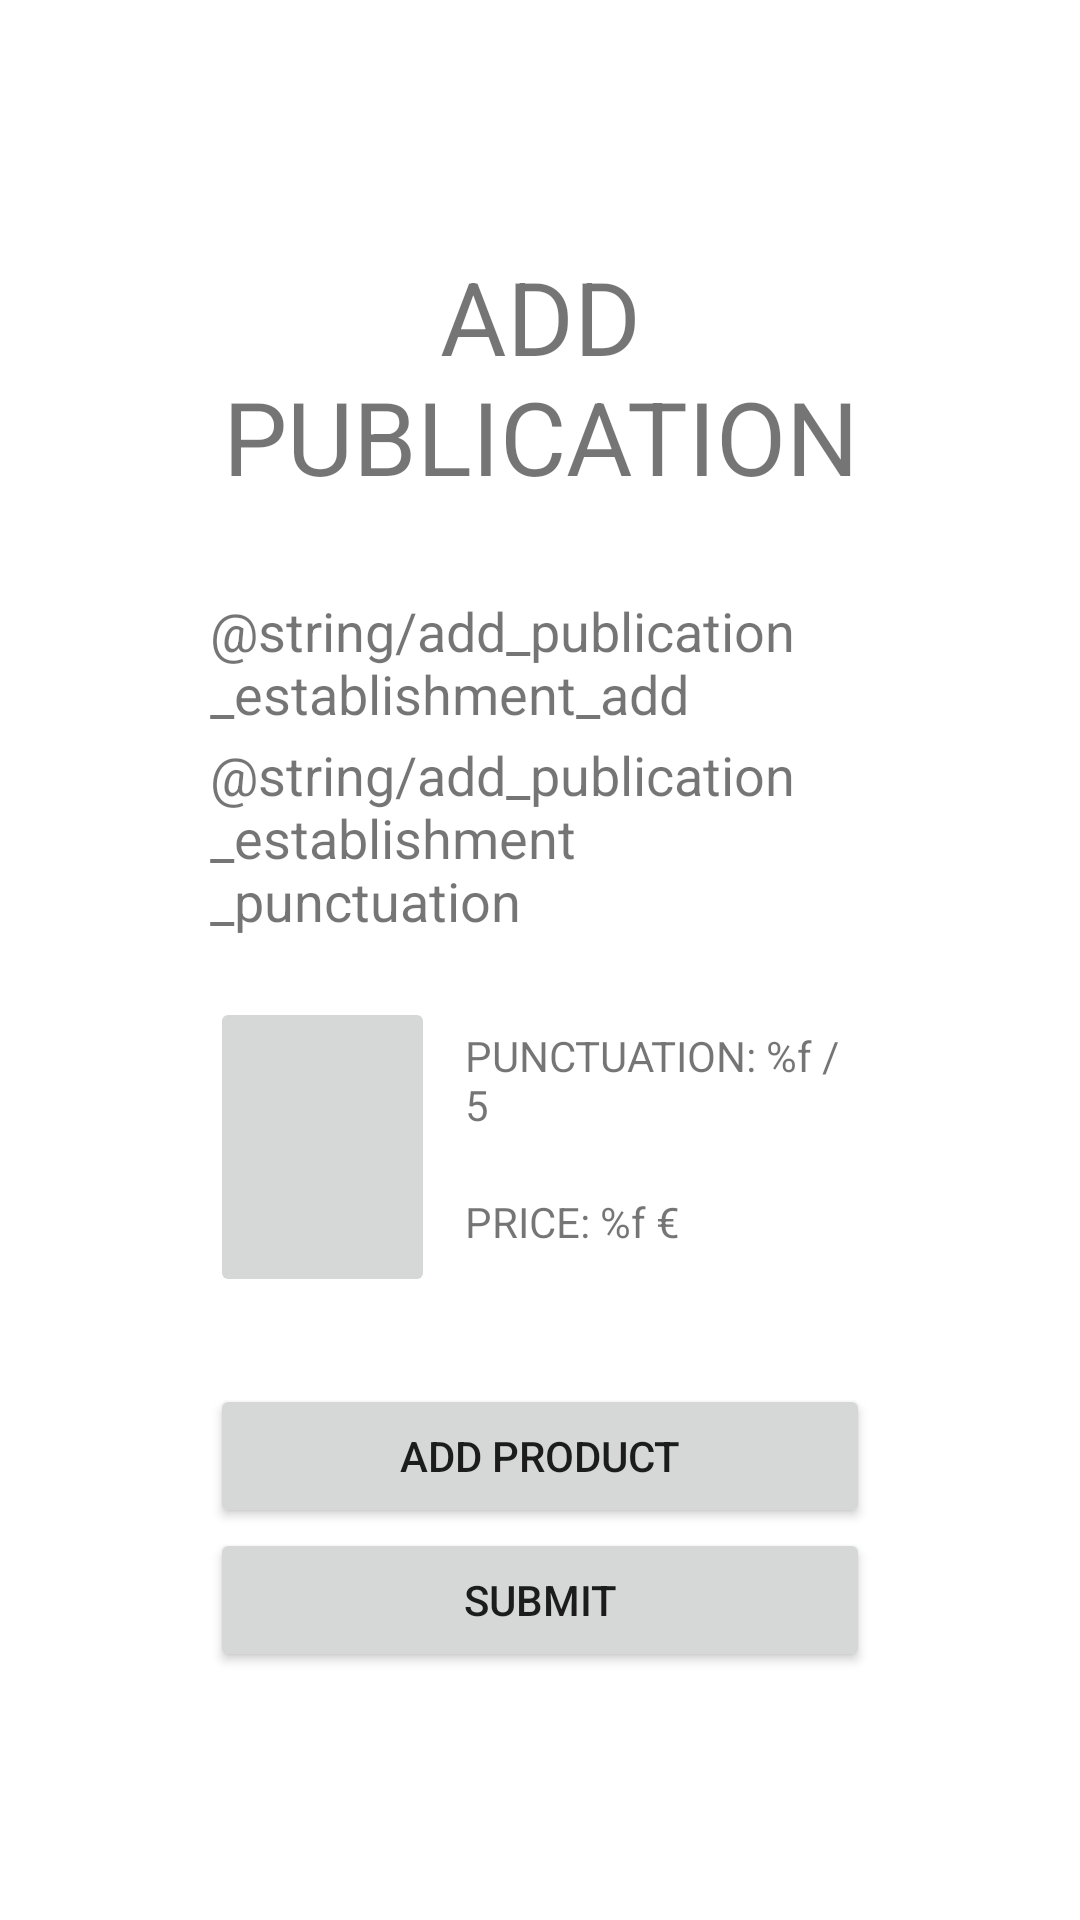

Android layout source for this screen:
<!-- AndroidManifest.xml: application theme Theme.Toteco_app -->
<!-- res/layout/activity_add_publication.xml -->
<?xml version="1.0" encoding="utf-8"?>
<androidx.constraintlayout.widget.ConstraintLayout xmlns:android="http://schemas.android.com/apk/res/android"
    xmlns:app="http://schemas.android.com/apk/res-auto"
    xmlns:tools="http://schemas.android.com/tools"
    android:layout_width="match_parent"
    android:layout_height="wrap_content"
    tools:context=".AddPublicationActivity">

    <LinearLayout
        android:id="@+id/add_publication_layout"
        android:layout_width="match_parent"
        android:layout_height="wrap_content"
        android:layout_marginHorizontal="70dp"
        android:layout_marginVertical="10dp"
        android:layout_marginStart="70dp"
        android:layout_marginTop="10dp"
        android:layout_marginEnd="70dp"
        android:layout_marginBottom="10dp"
        android:orientation="vertical"
        app:layout_constraintBottom_toBottomOf="parent"
        app:layout_constraintEnd_toEndOf="parent"
        app:layout_constraintStart_toStartOf="parent"
        app:layout_constraintTop_toTopOf="parent">

        <TextView
            android:id="@+id/add_publication_tv"
            android:layout_width="match_parent"
            android:layout_height="wrap_content"
            android:layout_marginBottom="20dp"
            android:text="@string/add_publication"
            android:textAlignment="center"
            android:textAllCaps="true"
            android:textSize="34sp" />

        <TextView
            android:id="@+id/add_publication_establishment_name"
            android:layout_width="match_parent"
            android:layout_height="wrap_content"
            android:layout_marginTop="10dp"
            android:minHeight="48dp"
            android:onClick="onPressAddEstablishment"
            android:text="@string/add_publication_establishment_add"
            android:textSize="18sp" />

        <TextView
            android:id="@+id/add_publication_establishment_punctuation"
            android:layout_width="match_parent"
            android:layout_height="wrap_content"
            android:text="@string/add_publication_establishment_punctuation"
            android:textSize="18sp" />

        <ListView
            android:id="@+id/add_publication_product_list"
            android:layout_width="match_parent"
            android:layout_height="0dp"
            android:layout_marginVertical="10dp"
            android:layout_marginTop="20dp"
            android:layout_weight="1"
            android:fastScrollEnabled="true"
            android:isScrollContainer="true" />

        <LinearLayout
            android:layout_width="match_parent"
            android:layout_height="100dp"
            android:minHeight="50dp"
            android:orientation="horizontal">

            <ImageButton
                android:id="@+id/add_publication_image"
                android:layout_width="150dp"
                android:layout_height="100dp"
                android:layout_weight="1"
                android:contentDescription="@string/add_publication"
                android:onClick="onPressAddImage"
                tools:ignore="ImageContrastCheck,DuplicateSpeakableTextCheck"
                tools:srcCompat="@tools:sample/avatars" />

            <LinearLayout
                android:layout_width="match_parent"
                android:layout_height="match_parent"
                android:layout_marginLeft="10dp"
                android:layout_weight="1"
                android:baselineAligned="false"
                android:orientation="vertical"
                android:textAlignment="center">

                <TextView
                    android:id="@+id/add_publication_total_punctuation"
                    android:layout_width="match_parent"
                    android:layout_height="wrap_content"
                    android:layout_marginTop="10dp"
                    android:text="@string/card_punctuation"
                    android:textAlignment="viewStart"
                    android:textSize="14sp" />

                <TextView
                    android:id="@+id/add_publication_total_price"
                    android:layout_width="match_parent"
                    android:layout_height="wrap_content"
                    android:layout_marginTop="20dp"
                    android:text="@string/card_price"
                    android:textAlignment="textStart"
                    android:textSize="14sp" />
            </LinearLayout>

        </LinearLayout>

        <TextView
            android:id="@+id/add_publication_error"
            android:layout_width="match_parent"
            android:layout_height="wrap_content"
            android:layout_marginTop="10dp"
            android:textColor="#FF0000" />

        <Button
            android:id="@+id/add_product_button"
            android:layout_width="match_parent"
            android:layout_height="wrap_content"
            android:onClick="onPressAddProduct"
            android:text="@string/add_product" />

        <Button
            android:id="@+id/add_publication_button2"
            android:layout_width="match_parent"
            android:layout_height="wrap_content"
            android:onClick="onPressSubmit"
            android:text="@string/submit"
            tools:ignore="DuplicateSpeakableTextCheck" />

    </LinearLayout>

</androidx.constraintlayout.widget.ConstraintLayout>
<!-- resources referenced by this layout -->
<resources>
  <string name="add_product">Add product</string>
  <string name="add_publication">Add publication</string>
  <string name="add_publication_establishment_punctuation">Puntuación del lugar</string>
  <string name="card_price">PRICE: %f €</string>
  <string name="card_punctuation">PUNCTUATION: %f / 5</string>
  <string name="submit">Submit</string>
  <style name="Theme.Toteco_app" parent="Theme.MaterialComponents.DayNight.DarkActionBar">
          
          <item name="colorPrimary">@color/purple_500</item>
          <item name="colorPrimaryVariant">@color/purple_700</item>
          <item name="colorOnPrimary">@color/white</item>
          
          <item name="colorSecondary">@color/teal_200</item>
          <item name="colorSecondaryVariant">@color/teal_700</item>
          <item name="colorOnSecondary">@color/black</item>
          
          <item name="android:statusBarColor" tools:targetApi="l">?attr/colorPrimaryVariant</item>
          
      </style>
  <!-- not gathered from this repository: default colours our renderer supplied (Android Studio template values) -->
  <color name="purple_500">#FF6200EE</color>
  <color name="purple_700">#FF3700B3</color>
  <color name="teal_200">#FF03DAC5</color>
  <color name="teal_700">#FF018786</color>
  <color name="black">#FF000000</color>
  <color name="white">#FFFFFFFF</color>
</resources>
